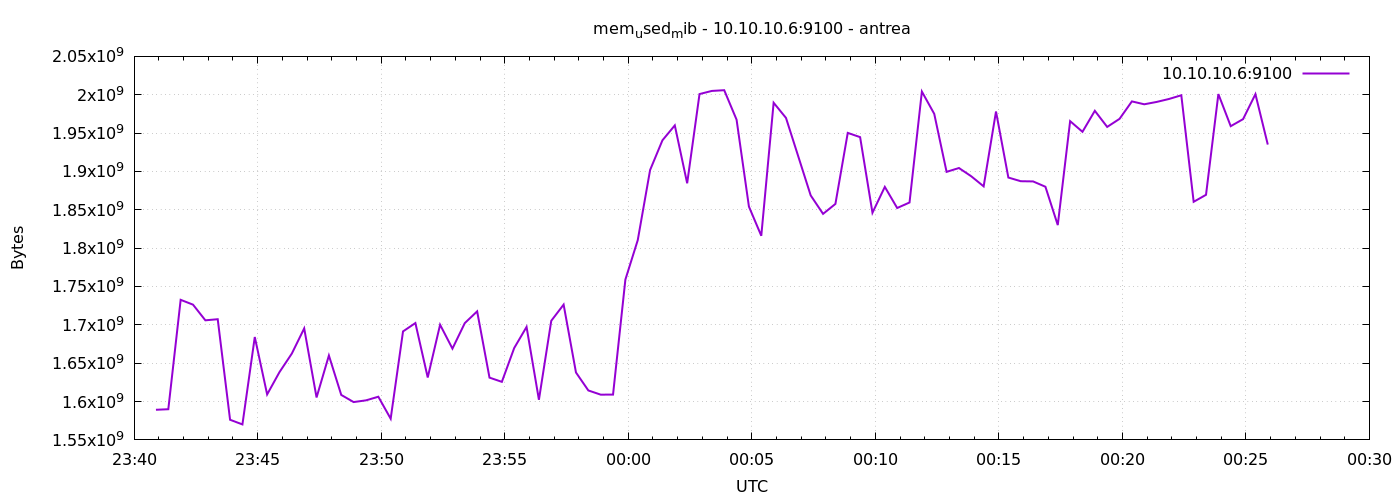

Values plotted in this chart, from the file beside it:
1777074053	1589276672
1777074083	1589989376
1777074113	1732624384
1777074143	1726320640
1777074173	1705897984
1777074203	1707339776
1777074233	1576247296
1777074263	1570164736
1777074293	1684140032
1777074323	1609289728
1777074353	1638387712
1777074383	1662582784
1777074413	1695354880
1777074443	1605300224
1777074473	1660010496
1777074503	1608622080
1777074533	1599324160
1777074563	1601556480
1777074593	1606303744
1777074623	1577607168
1777074653	1691430912
1777074683	1702326272
1777074713	1631363072
1777074743	1700134912
1777074773	1669009408
1777074803	1702268928
1777074833	1717583872
1777074863	1631186944
1777074893	1625690112
1777074923	1669791744
1777074953	1697259520
1777074983	1602314240
1777075013	1705312256
1777075043	1726373888
1777075073	1637879808
1777075103	1614458880
1777075133	1608994816
1777075163	1609052160
1777075193	1759047680
1777075223	1810382848
1777075253	1901875200
1777075283	1940619264
1777075313	1960030208
1777075343	1884557312
1777075373	2000883712
1777075403	2004955136
1777075433	2005917696
1777075463	1967464448
1777075493	1854177280
1777075523	1816109056
1777075553	1989537792
1777075583	1969770496
1777075613	1919295488
1777075643	1868726272
1777075673	1844695040
1777075703	1857650688
1777075733	1950253056
1777075763	1944719360
1777075793	1846128640
1777075823	1879855104
1777075853	1852334080
... 30 more rows
